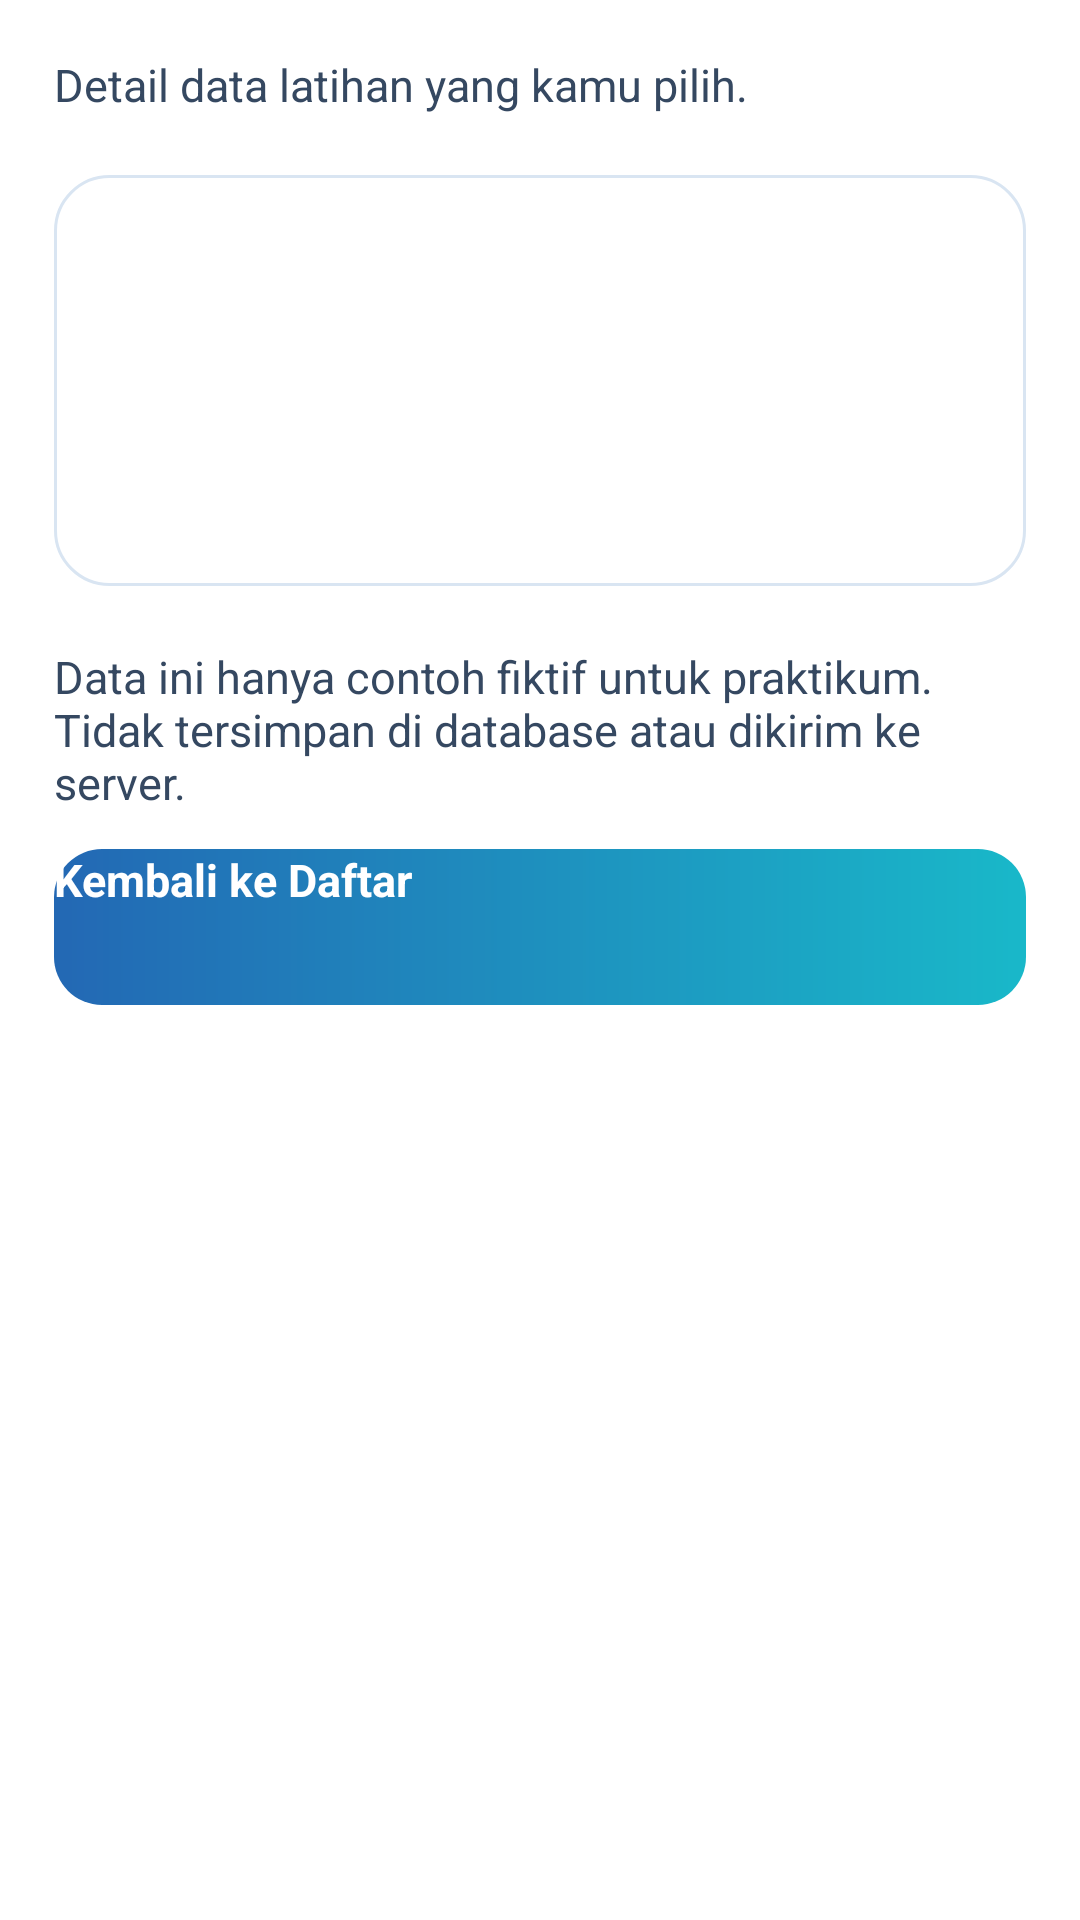

Here is an Android app screen rendered from its layout file. Give the layout XML and the strings, colors and styles it references.
<!-- AndroidManifest.xml: application theme Theme.WargaHubP04 -->
<!-- res/layout/fragment_detail.xml -->
<?xml version="1.0" encoding="utf-8"?>
<ScrollView xmlns:android="http://schemas.android.com/apk/res/android"
    android:layout_width="match_parent" android:layout_height="match_parent" android:fillViewport="true">
    <LinearLayout android:layout_width="match_parent" android:layout_height="wrap_content"
        android:orientation="vertical" android:padding="18dp">
        <TextView style="@style/Widget.WargaHubP04.Title" android:text="@string/detail_title"/>
        <TextView style="@style/Widget.WargaHubP04.Text" android:text="@string/detail_help"/>
        <LinearLayout android:layout_width="match_parent" android:layout_height="wrap_content"
            android:padding="20dp" android:orientation="vertical" android:background="@drawable/bg_card"
            android:layout_marginTop="8dp" android:layout_marginBottom="20dp">
            <TextView android:id="@+id/tvJudul" style="@style/Widget.WargaHubP04.Title"/>
            <TextView android:id="@+id/tvKategori" style="@style/Widget.WargaHubP04.Text"/>
            <TextView android:id="@+id/tvStatus" style="@style/Widget.WargaHubP04.Text"
                android:textStyle="bold" android:textColor="@color/p04_blue"/>
            <TextView android:id="@+id/tvDeskripsi" style="@style/Widget.WargaHubP04.Text"/>
        </LinearLayout>
        <TextView style="@style/Widget.WargaHubP04.Text" android:text="@string/demo_note"/>
        <Button android:id="@+id/btnKembaliDaftar" style="@style/Widget.WargaHubP04.Button"
            android:text="@string/back_list"/>
    </LinearLayout>
</ScrollView>
<!-- resources referenced by this layout -->
<resources>
  <color name="p04_blue">#2368B4</color>
  <!-- drawable bg_card (drawable) -->
  <?xml version="1.0" encoding="utf-8"?>
  <shape xmlns:android="http://schemas.android.com/apk/res/android" android:shape="rectangle">
  <solid android:color="@color/p04_white"/>
  <stroke android:width="1dp" android:color="@color/p04_border"/>
  <corners android:radius="18dp"/>
  </shape>
  <string name="back_list">Kembali ke Daftar</string>
  <string name="demo_note">Data ini hanya contoh fiktif untuk praktikum. Tidak tersimpan di database atau dikirim ke server.</string>
  <string name="detail_help">Detail data latihan yang kamu pilih.</string>
  <string name="detail_title">Informasi Laporan</string>
  <style name="Widget.WargaHubP04.Button" parent="Widget.AppCompat.Button">
      <item name="android:layout_width">match_parent</item>
      <item name="android:layout_height">wrap_content</item>
      <item name="android:minHeight">52dp</item>
      <item name="android:textAllCaps">false</item>
      <item name="android:textStyle">bold</item>
      <item name="android:textSize">15sp</item>
      <item name="android:textColor">@color/p04_white</item>
      <item name="android:background">@drawable/bg_primary</item>
      <item name="backgroundTint">@null</item>
  </style>
  <style name="Widget.WargaHubP04.Text" parent="">
      <item name="android:layout_width">match_parent</item>
      <item name="android:layout_height">wrap_content</item>
      <item name="android:textSize">15sp</item>
      <item name="android:textColor">@color/p04_slate</item>
      <item name="android:layout_marginBottom">12dp</item>
  </style>
  <style name="Widget.WargaHubP04.Title" parent="Widget.WargaHubP04.Text">
      <item name="android:textSize">24sp</item>
      <item name="android:textStyle">bold</item>
      <item name="android:textColor">@color/p04_navy</item>
  </style>
  <style name="Theme.WargaHubP04" parent="Theme.AppCompat.Light.NoActionBar">
   <item name="colorPrimary">@color/p04_navy</item><item name="colorPrimaryDark">@color/p04_navy</item>
   <item name="colorAccent">@color/p04_navy</item><item name="android:windowLightStatusBar">true</item>
   <item name="android:windowBackground">@color/p04_page</item>
  </style>
  <color name="p04_white">#FFFFFF</color>
  <color name="p04_border">#D9E5F2</color>
  <!-- drawable bg_primary (drawable) -->
  <?xml version="1.0" encoding="utf-8"?>
  <shape xmlns:android="http://schemas.android.com/apk/res/android" android:shape="rectangle">
  <gradient android:startColor="@color/p04_blue" android:endColor="@color/p04_cyan" android:angle="0"/>
  <corners android:radius="16dp"/>
  </shape>
  <color name="p04_slate">#354861</color>
  <color name="p04_navy">#112954</color>
  <color name="p04_page">#F3F7FC</color>
  <color name="p04_cyan">#19B8C9</color>
</resources>
